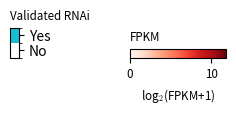

Here is the Python script that generated this plot: (Note: this script raises an exception after producing the figure.)
# coding=utf-8
# Author: Rion B Correia
# Date: Aug 06, 2019
#
# Description: Plots results of screened DM genes
#
# Instructions:
#
import numpy as np
import matplotlib as mpl
mpl.rcParams['mathtext.fontset'] = 'cm'
mpl.rcParams['mathtext.rm'] = 'serif'
import matplotlib.pyplot as plt


if __name__ == '__main__':

    fig = plt.figure(figsize=(3, 3))

    #
    # FPKM
    #
    norm_fpkm = mpl.colors.Normalize(vmin=0, vmax=11.79)
    cmap_fpkm = mpl.cm.Reds
    ax_fpkm_cb = fig.add_axes([0.5, 0.6, 0.32, 0.03])  # x, y, width, height
    ax_fpkm_cb.set_title('FPKM', fontsize='small', loc='left')
    cb_fpkm = mpl.colorbar.ColorbarBase(ax=ax_fpkm_cb, cmap=cmap_fpkm, norm=norm_fpkm, orientation='horizontal')
    cb_fpkm.set_label(r'log$_2$(FPKM+1)', fontsize='small')
    cb_fpkm.ax.tick_params(labelsize='small')

    #
    # RNAi
    #
    ax_rnai_cb = fig.add_axes([0.1, 0.6, 0.03, (0.05 * 2)])  # x, y, width, height
    ax_rnai_cb.set_title('Validated RNAi', fontsize='small', loc='left')
    cmap_rnai = mpl.colors.ListedColormap(['white', '#17becf'])
    bounds_rnai = [0, 1, 2]
    ticks_rnai = [0.5, 1.5]
    norm_rnai = mpl.colors.BoundaryNorm(bounds_rnai, cmap_rnai.N)
    cb_rnai = mpl.colorbar.ColorbarBase(ax=ax_rnai_cb, cmap=cmap_rnai, norm=norm_rnai, boundaries=bounds_rnai, extend='neither', ticks=ticks_rnai, spacing='uniform', orientation='vertical')
    cb_rnai.set_ticklabels(['No', 'Yes'])
    cb_rnai.ax.set_xticklabels(['No', 'Yes'], rotation=90, fontsize='small')
    cb_rnai.ax.tick_params(labelsize='small')

    #
    # Code
    #
    code_label = {
        'A': 'Meiotic',
        'B': 'Post-meiotic',
        'C': 'Gametes',
        'D': 'Pre-meiotic',
        'E': 'General impairment of spermatogenesis',
        'F': 'Undetectable',
        'G': 'Unspecified ',
        'H': 'Non-germ cell autonomous'
    }
    code_color = {
        'A': '#d62728',
        'B': '#ce6dbd',
        'C': '#756bb1',
        'D': '#c7e9c0',
        'E': '#9edae5',
        'F': '#fdd0a2',
        'G': '#dadaeb',
        'H': '#bdbdbd'
    }

    ax_code_cb = fig.add_axes([0.1, 0.05, 0.03, (0.05 * 8)])  # x, y, width, height
    ax_code_cb.set_title('Phenotype Code', fontsize='small', loc='left')
    cmap_code = mpl.colors.ListedColormap(list(code_color.values())[::-1])
    bounds_code = np.arange(len(code_label) + 1)
    ticks_code = np.arange(len(code_label) + 1) + 0.5
    norm_code = mpl.colors.BoundaryNorm(bounds_code, cmap_code.N)
    cb_code = mpl.colorbar.ColorbarBase(ax=ax_code_cb, cmap=cmap_code, norm=norm_code, boundaries=bounds_code, extend='neither', ticks=ticks_code, spacing='uniform', orientation='vertical')
    cb_code.set_ticklabels(list(code_label.values())[::-1])
    cb_code.ax.set_xticklabels(list(code_label.values()), rotation=90, fontsize='small')
    cb_code.ax.tick_params(labelsize='small')

    # Save Figure
    plt.subplots_adjust(left=0.1, right=0.9, bottom=0.05, top=0.95, wspace=0.2, hspace=0.2)
    file = 'images/img-core-DM-screened-legend.pdf'
    fig.savefig(file)
